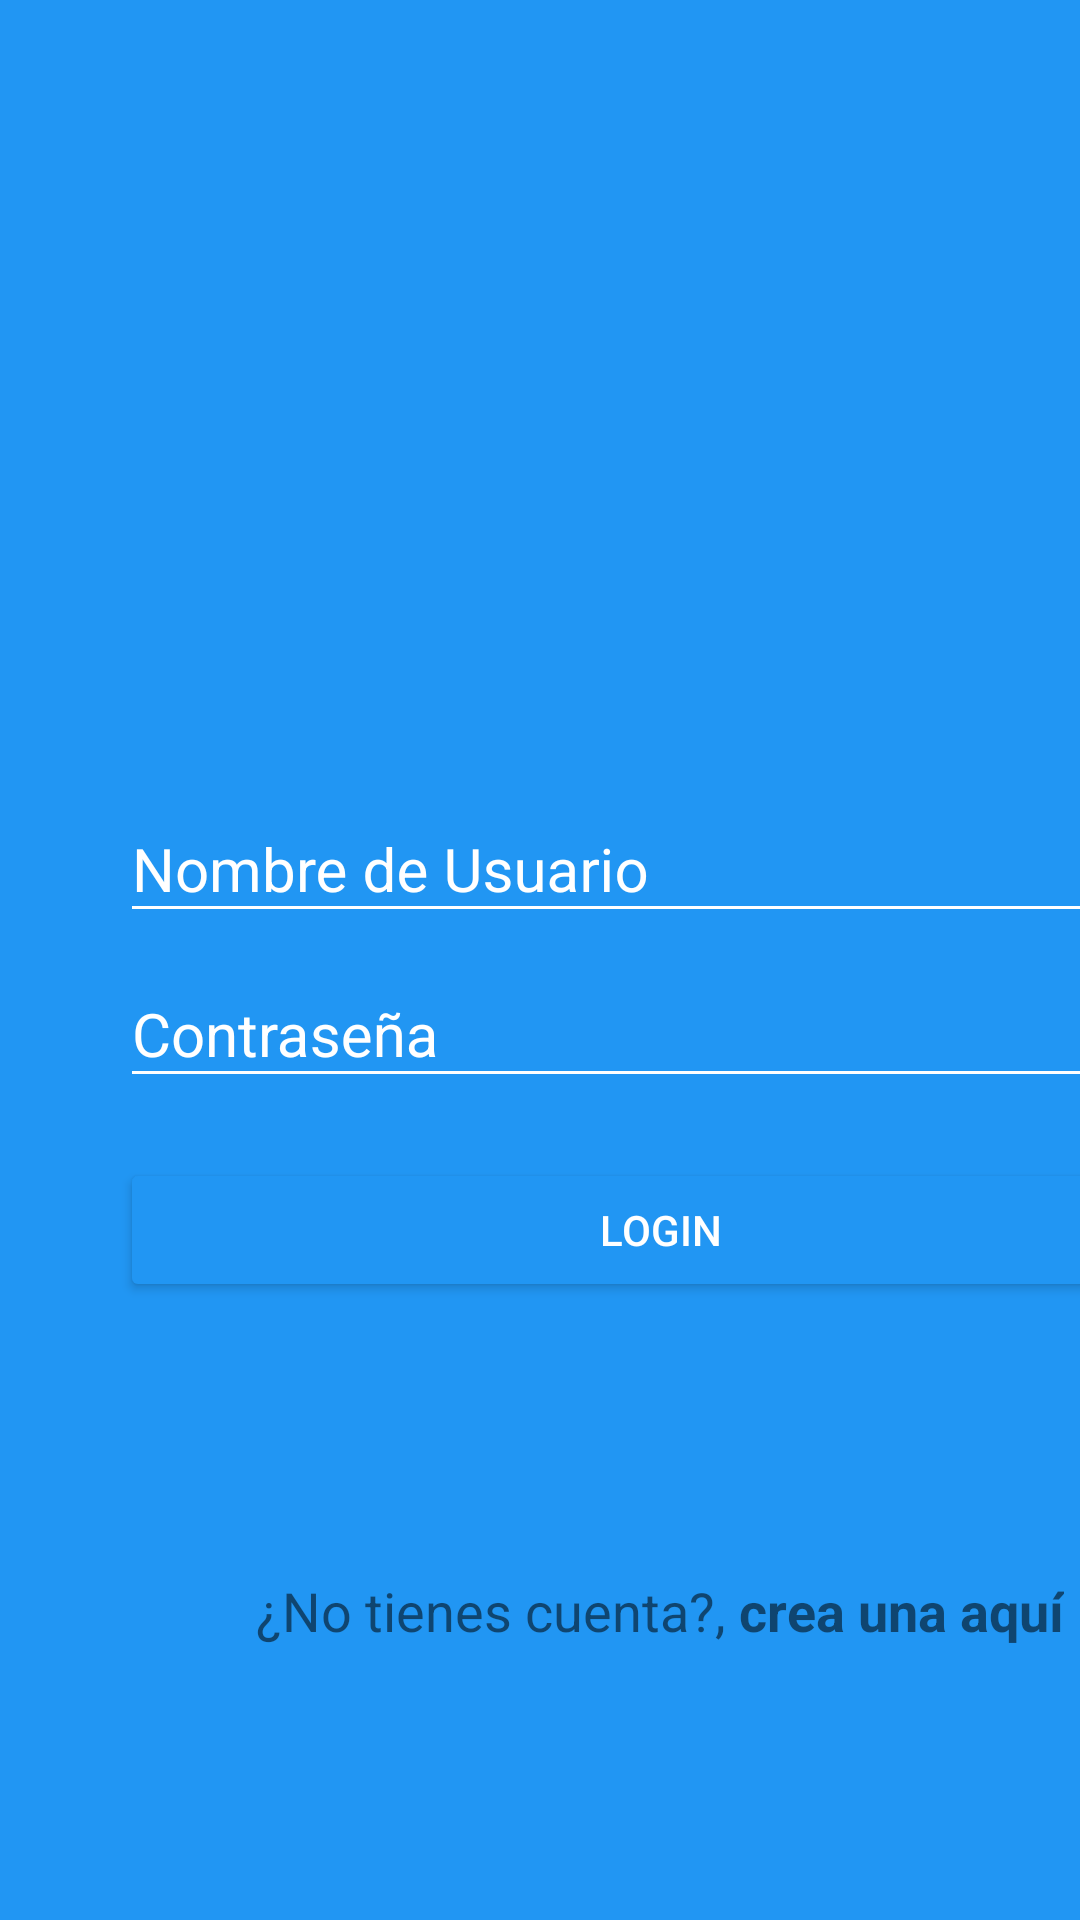

Reconstruct the res/layout file that produces this screen, plus the resources it refers to.
<!-- AndroidManifest.xml: application theme Theme.Infogram -->
<!-- res/layout/activity_login.xml -->
<?xml version="1.0" encoding="utf-8"?>
<androidx.coordinatorlayout.widget.CoordinatorLayout xmlns:android="http://schemas.android.com/apk/res/android"
    xmlns:app="http://schemas.android.com/apk/res-auto"
    xmlns:tools="http://schemas.android.com/tools"
    android:id="@+id/main"
    android:layout_width="match_parent"
    android:layout_height="match_parent"
    android:background="@color/colorPrimary"
    tools:context=".LoginActivity">
    <LinearLayout
        android:layout_width="match_parent"
        android:layout_height="match_parent"
        android:orientation="vertical"
        android:weightSum="1">

        <RelativeLayout
            android:layout_width="match_parent"
            android:layout_height="match_parent"
            android:gravity="center"
            android:layout_weight="0.6">

            <ImageView
                android:layout_width="wrap_content"
                android:layout_height="@dimen/imageView_layoutHeigth"
                android:src="@drawable/infogram">
            </ImageView>
        </RelativeLayout>
        <ScrollView
            android:layout_width="match_parent"
            android:layout_height="match_parent"
            android:layout_weight="0.4"
            android:fillViewport="true">
            <LinearLayout
                android:layout_width="match_parent"
                android:layout_height="match_parent"
                android:orientation="vertical"
                android:layout_marginLeft="@dimen/login_horizontalMargin"
                android:layout_marginRight="@dimen/login_horizontalMargin">

                <com.google.android.material.textfield.TextInputLayout
                    android:layout_width="match_parent"
                    android:layout_height="wrap_content"
                    android:theme="@style/EditTextWhite">

                    <com.google.android.material.textfield.TextInputEditText
                        android:layout_width="match_parent"
                        android:layout_height="wrap_content"
                        android:inputType="text"
                        android:hint="@string/nombre_de_usuario">

                    </com.google.android.material.textfield.TextInputEditText>
                </com.google.android.material.textfield.TextInputLayout>

                <com.google.android.material.textfield.TextInputLayout
                    android:layout_width="match_parent"
                    android:layout_height="wrap_content"
                    android:theme="@style/EditTextWhite">

                    <com.google.android.material.textfield.TextInputEditText
                        android:layout_width="match_parent"
                        android:layout_height="wrap_content"
                        android:inputType="textPassword"
                        android:hint="@string/contrasena"
                        android:layout_marginTop="@dimen/login_marginTop">

                    </com.google.android.material.textfield.TextInputEditText>
                </com.google.android.material.textfield.TextInputLayout>

                <Button
                    android:layout_width="match_parent"
                    android:layout_height="wrap_content"
                    android:text="@string/button_text"
                    android:layout_marginTop="@dimen/login_marginTop"
                    android:theme="@style/RaiseButtonDark"
                    android:onClick="login">

                </Button>
                <RelativeLayout
                    android:layout_width="match_parent"
                    android:layout_height="match_parent"
                    android:gravity="center">

                    <TextView
                        android:id="@+id/no_tienes_cuenta"
                        android:layout_width="wrap_content"
                        android:layout_height="wrap_content"
                        android:text="@string/no_tienes_cuenta"
                        android:textColor="@color/textView_textColor"
                        android:textSize="@dimen/textView_textSize">
                    </TextView>

                    <TextView
                        android:layout_width="wrap_content"
                        android:layout_height="wrap_content"
                        android:text="@string/crea_una_aqui"
                        android:textColor="@color/textView_textColor"
                        android:textStyle="bold"
                        android:layout_toRightOf="@id/no_tienes_cuenta"
                        android:textSize="@dimen/textView_textSize"
                        android:onClick="goCreateAcoount">
                    </TextView>
                </RelativeLayout>
            </LinearLayout>
        </ScrollView>


    </LinearLayout>

</androidx.coordinatorlayout.widget.CoordinatorLayout>
<!-- resources referenced by this layout -->
<resources>
  <color name="colorPrimary">#2196F3</color>
  <dimen name="imageView_layoutHeigth">150dp</dimen>
  <dimen name="login_horizontalMargin">40dp</dimen>
  <dimen name="login_marginTop">20dp</dimen>
  <dimen name="textView_textSize">18sp</dimen>
  <string name="button_text">LOGIN</string>
  <string name="contrasena">Contraseña</string>
  <string name="crea_una_aqui">crea una aquí</string>
  <string name="no_tienes_cuenta">"¿No tienes cuenta?, "</string>
  <string name="nombre_de_usuario">Nombre de Usuario</string>
  <style name="EditTextWhite" parent="Theme.AppCompat.Light">
          <item name="android:textSize">
              @dimen/editText_textSize
          </item>
  
          <item name="android:textColorHint">@color/editText_textColorHint</item>
          <item name="android:textColorPrimary">@color/editText_textColorPrimary</item>
          <item name="colorControlNormal">@color/editText_colorControlNormal</item>
          <item name="colorControlActivated">@color/editText_colorControlAvtivated</item>
      </style>
  <style name="RaiseButtonDark" parent="Theme.AppCompat.Light">
          <item name="android:colorButtonNormal">@color/colorPrimary</item>
          <item name="colorControlHighlight">@color/colorPrimary</item>
          <item name="android:textColor">@color/button_textColor</item>
      </style>
  <style name="Theme.Infogram" parent="Theme.AppCompat.Light.NoActionBar">
          
          <item name="colorPrimary">@color/colorPrimaryDark</item>
          <item name="colorPrimaryVariant">@color/colorPrimaryDark</item>
          <item name="colorOnPrimary">@color/colorAccest</item>
          
          <item name="colorSecondary">@color/colorAccest</item>
          <item name="colorSecondaryVariant">@color/teal_700</item>
          <item name="colorOnSecondary">@color/black</item>
          
          <item name="android:statusBarColor">?attr/colorPrimaryVariant</item>
          
      </style>
  <dimen name="editText_textSize">20dp</dimen>
  <color name="editText_textColorHint">#FFFFFF</color>
  <color name="editText_textColorPrimary">#FFFFFF</color>
  <color name="editText_colorControlNormal">#FFFFFF</color>
  <color name="editText_colorControlAvtivated">#FFFFFF</color>
  <color name="button_textColor">#FFFFFF</color>
  <color name="colorPrimaryDark">#1976D2</color>
  <color name="colorAccest">#FF4081</color>
  <color name="teal_700">#FF018786</color>
  <color name="black">#FF000000</color>
</resources>
